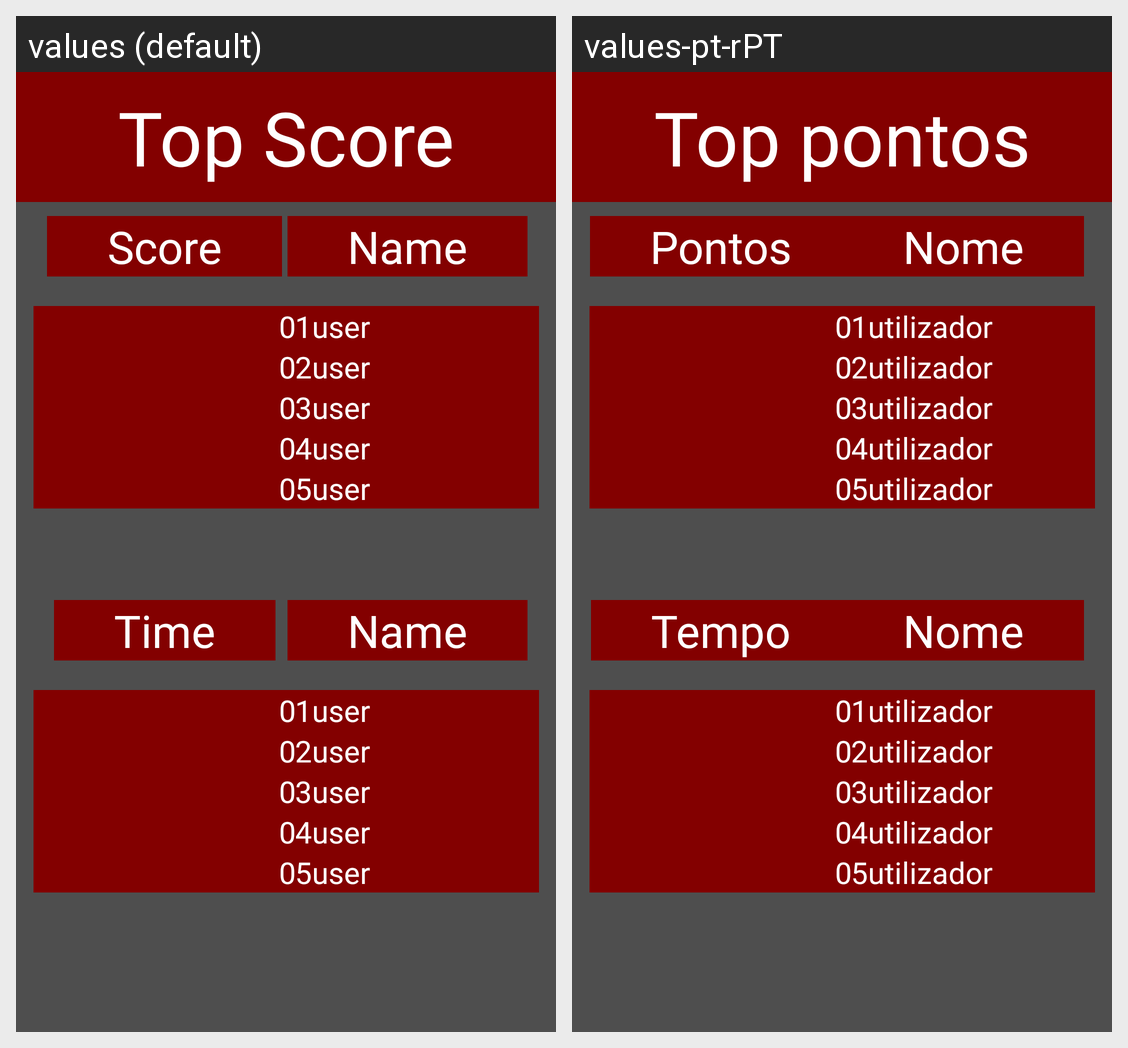

Strings drawn on this Android screen and how each of the app's shown locales translates them:
Android screen res/layout/activity_top_score.xml rendered under 2 locales, left to right: values (default), values-pt-rPT. Device: Nexus 5 (rendered at 1080×1920; each locale shown at half size, 540×960, under a caption strip naming it); theme Theme.AppCompat.DayNight.
Strings drawn on this screen, with the default value and each locale's value (text and hints the layout hard-codes, and strings that could not be matched under every locale, appear in the picture but are not listed):

top_score
  values: Top Score
  values-pt-rPT: Top pontos

score
  values: Score
  values-pt-rPT: Pontos

name
  values: Name
  values-pt-rPT: Nome

firstscorename
  values: #1user
  values-pt-rPT: #1utilizador

secondscorename
  values: #2user
  values-pt-rPT: #2utilizador

thirdscorename
  values: #3user
  values-pt-rPT: #3utilizador

fourthscorename
  values: #4user
  values-pt-rPT: #4utilizador

fifthscorename
  values: #5user
  values-pt-rPT: #5utilizador

scorepointfirst
  values: 0
  values-pt-rPT: 0

scorepointsecond
  values: 0
  values-pt-rPT: 0

scorepointthird
  values: 0
  values-pt-rPT: 0

scorepointfourth
  values: 0
  values-pt-rPT: 0

scorepointfifth
  values: 0
  values-pt-rPT: 0

time
  values: Time
  values-pt-rPT: Tempo

name2
  values: Name
  values-pt-rPT: Nome

firstimename
  values: #1user
  values-pt-rPT: #1utilizador

secondtimename
  values: #2user
  values-pt-rPT: #2utilizador

thirdtimename
  values: #3user
  values-pt-rPT: #3utilizador

fourthtimename
  values: #4user
  values-pt-rPT: #4utilizador

fifthtimename
  values: #5user
  values-pt-rPT: #5utilizador

timepointfirst
  values: 0
  values-pt-rPT: 0

timepointsecond
  values: 0
  values-pt-rPT: 0

timepointthird
  values: 0
  values-pt-rPT: 0

timepointfourth
  values: 0
  values-pt-rPT: 0

timepointfifth
  values: 0
  values-pt-rPT: 0
